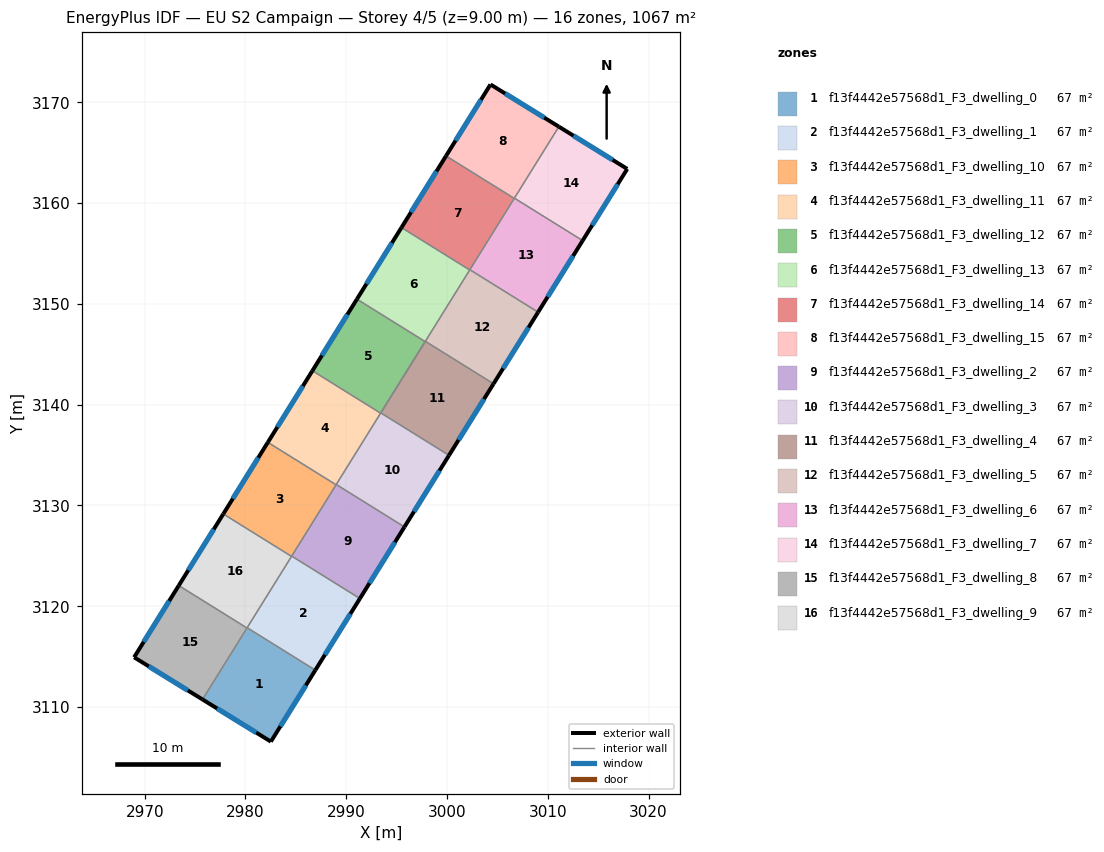
=== STOREY PLAN SPEC (per zone: floor XY polygon, exterior-wall plan segments, windows/doors) ===
zone 1: f13f4442e57568d1_F3_dwelling_0  (66.7 m²)
  floor: (2986.93, 3113.66) (2982.52, 3106.57) (2975.73, 3110.75) (2980.16, 3117.87)
  exterior wall: (2982.52, 3106.57) – (2986.93, 3113.66)  [8.4 m]
    window: (2983.46, 3108.09) – (2985.99, 3112.14)  [8.2 m²]
  exterior wall: (2975.73, 3110.75) – (2982.52, 3106.57)  [8.0 m]
    window: (2977.19, 3109.85) – (2981.06, 3107.46)  [7.8 m²]
  interior walls: 3
zone 2: f13f4442e57568d1_F3_dwelling_1  (66.7 m²)
  floor: (2991.35, 3120.77) (2986.93, 3113.66) (2980.16, 3117.87) (2984.59, 3124.98)
  exterior wall: (2986.93, 3113.66) – (2991.35, 3120.77)  [8.4 m]
    window: (2987.88, 3115.18) – (2990.41, 3119.24)  [8.2 m²]
  interior walls: 4
zone 3: f13f4442e57568d1_F3_dwelling_10  (66.7 m²)
  floor: (2988.99, 3132.05) (2984.57, 3124.95) (2977.80, 3129.16) (2982.22, 3136.26)
  exterior wall: (2982.22, 3136.26) – (2977.80, 3129.16)  [8.4 m]
    window: (2981.27, 3134.74) – (2978.74, 3130.68)  [8.2 m²]
  interior walls: 4
zone 4: f13f4442e57568d1_F3_dwelling_11  (66.7 m²)
  floor: (2993.41, 3139.16) (2989.01, 3132.08) (2988.99, 3132.05) (2982.22, 3136.26) (2986.64, 3143.37)
  exterior wall: (2986.64, 3143.37) – (2982.22, 3136.26)  [8.4 m]
    window: (2985.69, 3141.85) – (2983.16, 3137.79)  [8.2 m²]
  interior walls: 6
zone 5: f13f4442e57568d1_F3_dwelling_12  (66.7 m²)
  floor: (2997.83, 3146.26) (2993.41, 3139.16) (2986.64, 3143.37) (2991.06, 3150.48)
  exterior wall: (2991.06, 3150.48) – (2986.64, 3143.37)  [8.4 m]
    window: (2990.11, 3148.95) – (2987.59, 3144.89)  [8.2 m²]
  interior walls: 3
zone 6: f13f4442e57568d1_F3_dwelling_13  (66.7 m²)
  floor: (3002.25, 3153.37) (2997.83, 3146.26) (2991.06, 3150.48) (2995.48, 3157.58)
  exterior wall: (2995.48, 3157.58) – (2991.06, 3150.48)  [8.4 m]
    window: (2994.53, 3156.06) – (2992.01, 3152.00)  [8.2 m²]
  interior walls: 4
zone 7: f13f4442e57568d1_F3_dwelling_14  (66.7 m²)
  floor: (3006.67, 3160.47) (3002.25, 3153.37) (2995.48, 3157.58) (2999.90, 3164.69)
  exterior wall: (2999.90, 3164.69) – (2995.48, 3157.58)  [8.4 m]
    window: (2998.95, 3163.16) – (2996.43, 3159.10)  [8.2 m²]
  interior walls: 4
zone 8: f13f4442e57568d1_F3_dwelling_15  (66.7 m²)
  floor: (3011.10, 3167.59) (3006.67, 3160.47) (2999.90, 3164.69) (3004.31, 3171.78)
  exterior wall: (3011.10, 3167.59) – (3004.31, 3171.78)  [8.0 m]
    window: (3009.64, 3168.49) – (3005.77, 3170.88)  [7.8 m²]
  exterior wall: (3004.31, 3171.78) – (2999.90, 3164.69)  [8.4 m]
    window: (3003.37, 3170.26) – (3000.85, 3166.21)  [8.2 m²]
  interior walls: 3
zone 9: f13f4442e57568d1_F3_dwelling_2  (66.7 m²)
  floor: (2995.78, 3127.87) (2991.35, 3120.77) (2984.59, 3124.98) (2989.01, 3132.08)
  exterior wall: (2991.35, 3120.77) – (2995.78, 3127.87)  [8.4 m]
    window: (2992.30, 3122.29) – (2994.83, 3126.35)  [8.2 m²]
  interior walls: 4
zone 10: f13f4442e57568d1_F3_dwelling_3  (66.7 m²)
  floor: (3000.20, 3134.98) (2995.78, 3127.87) (2989.01, 3132.08) (2993.43, 3139.19)
  exterior wall: (2995.78, 3127.87) – (3000.20, 3134.98)  [8.4 m]
    window: (2996.72, 3129.39) – (2999.25, 3133.45)  [8.2 m²]
  interior walls: 3
zone 11: f13f4442e57568d1_F3_dwelling_4  (66.7 m²)
  floor: (3004.62, 3142.08) (3000.20, 3134.98) (2993.43, 3139.19) (2997.85, 3146.29)
  exterior wall: (3000.20, 3134.98) – (3004.62, 3142.08)  [8.4 m]
    window: (3001.14, 3136.50) – (3003.67, 3140.56)  [8.2 m²]
  interior walls: 4
zone 12: f13f4442e57568d1_F3_dwelling_5  (66.7 m²)
  floor: (3009.04, 3149.18) (3004.62, 3142.08) (2997.85, 3146.29) (3002.27, 3153.40)
  exterior wall: (3004.62, 3142.08) – (3009.04, 3149.18)  [8.4 m]
    window: (3005.56, 3143.60) – (3008.09, 3147.66)  [8.2 m²]
  interior walls: 4
zone 13: f13f4442e57568d1_F3_dwelling_6  (66.7 m²)
  floor: (3013.46, 3156.29) (3009.04, 3149.18) (3002.27, 3153.40) (3006.69, 3160.50)
  exterior wall: (3009.04, 3149.18) – (3013.46, 3156.29)  [8.4 m]
    window: (3009.98, 3150.71) – (3012.51, 3154.77)  [8.2 m²]
  interior walls: 4
zone 14: f13f4442e57568d1_F3_dwelling_7  (66.7 m²)
  floor: (3017.88, 3163.40) (3013.46, 3156.29) (3006.69, 3160.50) (3011.10, 3167.59)
  exterior wall: (3017.88, 3163.40) – (3011.10, 3167.59)  [8.0 m]
    window: (3016.43, 3164.30) – (3012.55, 3166.69)  [7.8 m²]
  exterior wall: (3013.46, 3156.29) – (3017.88, 3163.40)  [8.4 m]
    window: (3014.41, 3157.81) – (3016.94, 3161.88)  [8.2 m²]
  interior walls: 2
zone 15: f13f4442e57568d1_F3_dwelling_8  (66.7 m²)
  floor: (2980.15, 3117.84) (2975.73, 3110.75) (2968.95, 3114.93) (2973.38, 3122.05)
  exterior wall: (2968.95, 3114.93) – (2975.73, 3110.75)  [8.0 m]
    window: (2970.40, 3114.04) – (2974.28, 3111.65)  [7.8 m²]
  exterior wall: (2973.38, 3122.05) – (2968.95, 3114.93)  [8.4 m]
    window: (2972.43, 3120.53) – (2969.90, 3116.46)  [8.2 m²]
  interior walls: 2
zone 16: f13f4442e57568d1_F3_dwelling_9  (66.7 m²)
  floor: (2984.57, 3124.95) (2980.15, 3117.84) (2973.38, 3122.05) (2977.80, 3129.16)
  exterior wall: (2977.80, 3129.16) – (2973.38, 3122.05)  [8.4 m]
    window: (2976.85, 3127.64) – (2974.32, 3123.58)  [8.2 m²]
  interior walls: 4

=== DERIVED (storey summary) ===
Building: EU S2 Campaign
Storey: 4 of 5  (floor level z = 9.00 m)
Storey gross floor area: 1067.5 m²
Zones on this storey: 16
  - f13f4442e57568d1_F3_dwelling_0: floor 66.7 m²; exterior wall 16.3 m (49.0 m²); 2 window(s) 16.0 m²; WWR 32.7%
  - f13f4442e57568d1_F3_dwelling_1: floor 66.7 m²; exterior wall 8.4 m (25.1 m²); 1 window(s) 8.2 m²; WWR 32.7%
  - f13f4442e57568d1_F3_dwelling_10: floor 66.7 m²; exterior wall 8.4 m (25.1 m²); 1 window(s) 8.2 m²; WWR 32.7%
  - f13f4442e57568d1_F3_dwelling_11: floor 66.7 m²; exterior wall 8.4 m (25.1 m²); 1 window(s) 8.2 m²; WWR 32.7%
  - f13f4442e57568d1_F3_dwelling_12: floor 66.7 m²; exterior wall 8.4 m (25.1 m²); 1 window(s) 8.2 m²; WWR 32.7%
  - f13f4442e57568d1_F3_dwelling_13: floor 66.7 m²; exterior wall 8.4 m (25.1 m²); 1 window(s) 8.2 m²; WWR 32.7%
  - f13f4442e57568d1_F3_dwelling_14: floor 66.7 m²; exterior wall 8.4 m (25.1 m²); 1 window(s) 8.2 m²; WWR 32.7%
  - f13f4442e57568d1_F3_dwelling_15: floor 66.7 m²; exterior wall 16.3 m (49.0 m²); 2 window(s) 16.0 m²; WWR 32.7%
  - f13f4442e57568d1_F3_dwelling_2: floor 66.7 m²; exterior wall 8.4 m (25.1 m²); 1 window(s) 8.2 m²; WWR 32.7%
  - f13f4442e57568d1_F3_dwelling_3: floor 66.7 m²; exterior wall 8.4 m (25.1 m²); 1 window(s) 8.2 m²; WWR 32.7%
  - f13f4442e57568d1_F3_dwelling_4: floor 66.7 m²; exterior wall 8.4 m (25.1 m²); 1 window(s) 8.2 m²; WWR 32.7%
  - f13f4442e57568d1_F3_dwelling_5: floor 66.7 m²; exterior wall 8.4 m (25.1 m²); 1 window(s) 8.2 m²; WWR 32.7%
  - f13f4442e57568d1_F3_dwelling_6: floor 66.7 m²; exterior wall 8.4 m (25.1 m²); 1 window(s) 8.2 m²; WWR 32.7%
  - f13f4442e57568d1_F3_dwelling_7: floor 66.7 m²; exterior wall 16.4 m (49.1 m²); 2 window(s) 16.0 m²; WWR 32.7%
  - f13f4442e57568d1_F3_dwelling_8: floor 66.7 m²; exterior wall 16.4 m (49.1 m²); 2 window(s) 16.0 m²; WWR 32.7%
  - f13f4442e57568d1_F3_dwelling_9: floor 66.7 m²; exterior wall 8.4 m (25.1 m²); 1 window(s) 8.2 m²; WWR 32.7%
Zone adjacency (shared interzone walls):
  - f13f4442e57568d1_F3_dwelling_0 ↔ f13f4442e57568d1_F3_dwelling_1
  - f13f4442e57568d1_F3_dwelling_0 ↔ f13f4442e57568d1_F3_dwelling_8
  - f13f4442e57568d1_F3_dwelling_0 ↔ f13f4442e57568d1_F3_dwelling_9
  - f13f4442e57568d1_F3_dwelling_1 ↔ f13f4442e57568d1_F3_dwelling_10
  - f13f4442e57568d1_F3_dwelling_1 ↔ f13f4442e57568d1_F3_dwelling_2
  - f13f4442e57568d1_F3_dwelling_1 ↔ f13f4442e57568d1_F3_dwelling_9
  - f13f4442e57568d1_F3_dwelling_10 ↔ f13f4442e57568d1_F3_dwelling_11
  - f13f4442e57568d1_F3_dwelling_10 ↔ f13f4442e57568d1_F3_dwelling_2
  - f13f4442e57568d1_F3_dwelling_10 ↔ f13f4442e57568d1_F3_dwelling_9
  - f13f4442e57568d1_F3_dwelling_11 ↔ f13f4442e57568d1_F3_dwelling_12
  - f13f4442e57568d1_F3_dwelling_11 ↔ f13f4442e57568d1_F3_dwelling_2
  - f13f4442e57568d1_F3_dwelling_11 ↔ f13f4442e57568d1_F3_dwelling_3
  - f13f4442e57568d1_F3_dwelling_11 ↔ f13f4442e57568d1_F3_dwelling_4
  - f13f4442e57568d1_F3_dwelling_12 ↔ f13f4442e57568d1_F3_dwelling_13
  - f13f4442e57568d1_F3_dwelling_13 ↔ f13f4442e57568d1_F3_dwelling_14
  - f13f4442e57568d1_F3_dwelling_13 ↔ f13f4442e57568d1_F3_dwelling_4
  - f13f4442e57568d1_F3_dwelling_13 ↔ f13f4442e57568d1_F3_dwelling_5
  - f13f4442e57568d1_F3_dwelling_14 ↔ f13f4442e57568d1_F3_dwelling_15
  - f13f4442e57568d1_F3_dwelling_14 ↔ f13f4442e57568d1_F3_dwelling_5
  - f13f4442e57568d1_F3_dwelling_14 ↔ f13f4442e57568d1_F3_dwelling_6
  - f13f4442e57568d1_F3_dwelling_15 ↔ f13f4442e57568d1_F3_dwelling_6
  - f13f4442e57568d1_F3_dwelling_15 ↔ f13f4442e57568d1_F3_dwelling_7
  - f13f4442e57568d1_F3_dwelling_2 ↔ f13f4442e57568d1_F3_dwelling_3
  - f13f4442e57568d1_F3_dwelling_3 ↔ f13f4442e57568d1_F3_dwelling_4
  - f13f4442e57568d1_F3_dwelling_4 ↔ f13f4442e57568d1_F3_dwelling_5
  - f13f4442e57568d1_F3_dwelling_5 ↔ f13f4442e57568d1_F3_dwelling_6
  - f13f4442e57568d1_F3_dwelling_6 ↔ f13f4442e57568d1_F3_dwelling_7
  - f13f4442e57568d1_F3_dwelling_8 ↔ f13f4442e57568d1_F3_dwelling_9